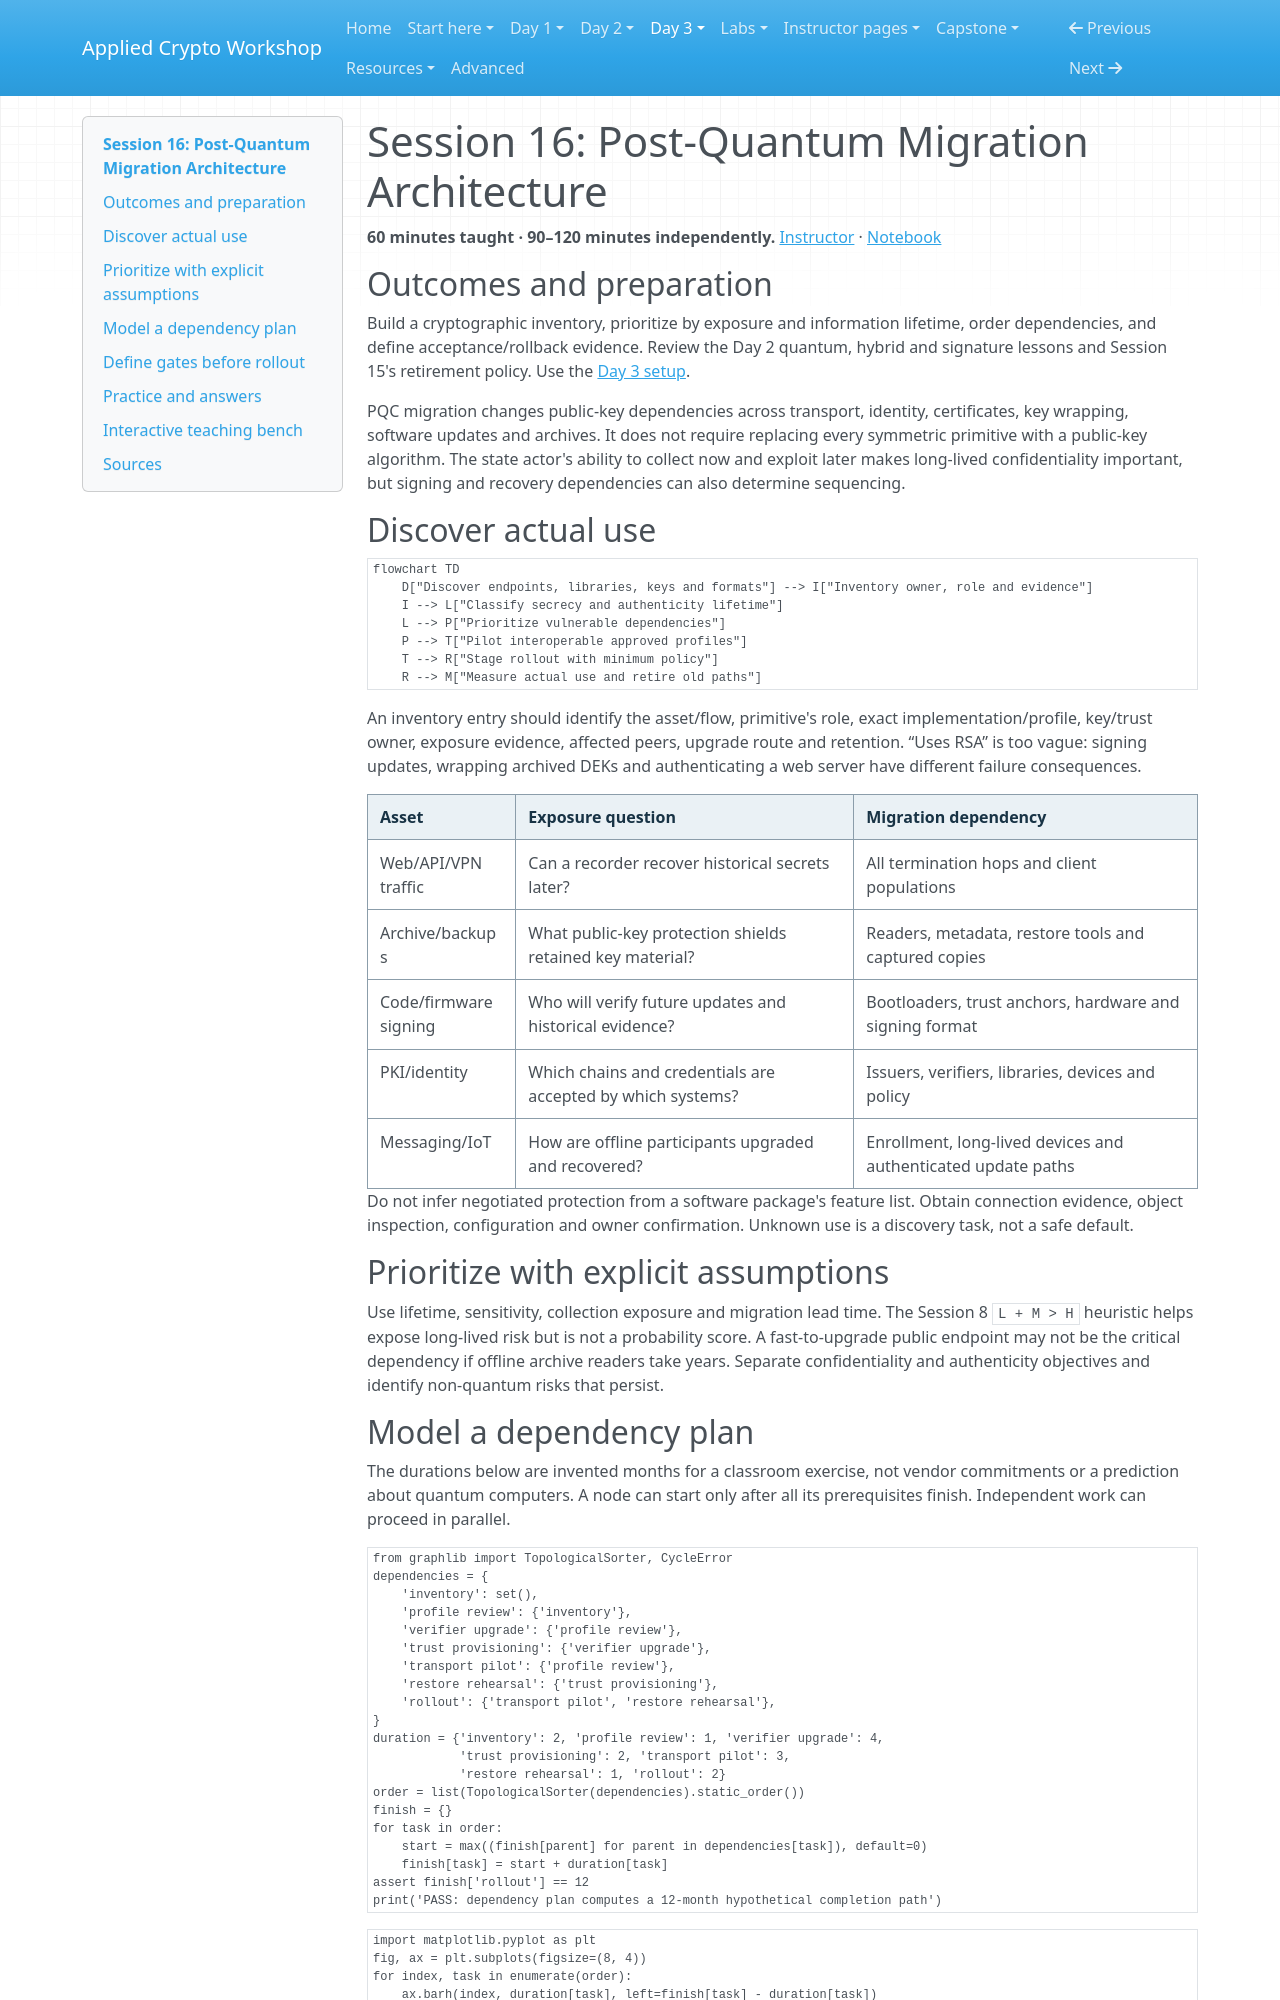

repository: hamdanabdellatef/applied-cryptography-pqc-workshop · page: day-3/16-pqc-migration/index.html · generator: mkdocs

# Session 16: Post-Quantum Migration Architecture

**60 minutes taught · 90–120 minutes independently.** [Instructor](../teach/16-pqc-migration.md) · [Notebook](../downloads/session-16-pqc-migration.ipynb)

## Outcomes and preparation

Build a cryptographic inventory, prioritize by exposure and information lifetime, order dependencies, and define acceptance/rollback evidence. Review the Day 2 quantum, hybrid and signature lessons and Session 15's retirement policy. Use the [Day 3 setup](../getting-started/day-3-setup.md).

PQC migration changes public-key dependencies across transport, identity, certificates, key wrapping, software updates and archives. It does not require replacing every symmetric primitive with a public-key algorithm. The state actor's ability to collect now and exploit later makes long-lived confidentiality important, but signing and recovery dependencies can also determine sequencing.

## Discover actual use

```mermaid
flowchart TD
    D["Discover endpoints, libraries, keys and formats"] --> I["Inventory owner, role and evidence"]
    I --> L["Classify secrecy and authenticity lifetime"]
    L --> P["Prioritize vulnerable dependencies"]
    P --> T["Pilot interoperable approved profiles"]
    T --> R["Stage rollout with minimum policy"]
    R --> M["Measure actual use and retire old paths"]
```

An inventory entry should identify the asset/flow, primitive's role, exact implementation/profile, key/trust owner, exposure evidence, affected peers, upgrade route and retention. “Uses RSA” is too vague: signing updates, wrapping archived DEKs and authenticating a web server have different failure consequences.

| Asset | Exposure question | Migration dependency |
| --- | --- | --- |
| Web/API/VPN traffic | Can a recorder recover historical secrets later? | All termination hops and client populations |
| Archive/backups | What public-key protection shields retained key material? | Readers, metadata, restore tools and captured copies |
| Code/firmware signing | Who will verify future updates and historical evidence? | Bootloaders, trust anchors, hardware and signing format |
| PKI/identity | Which chains and credentials are accepted by which systems? | Issuers, verifiers, libraries, devices and policy |
| Messaging/IoT | How are offline participants upgraded and recovered? | Enrollment, long-lived devices and authenticated update paths |

Do not infer negotiated protection from a software package's feature list. Obtain connection evidence, object inspection, configuration and owner confirmation. Unknown use is a discovery task, not a safe default.

## Prioritize with explicit assumptions

Use lifetime, sensitivity, collection exposure and migration lead time. The Session 8 `L + M > H` heuristic helps expose long-lived risk but is not a probability score. A fast-to-upgrade public endpoint may not be the critical dependency if offline archive readers take years. Separate confidentiality and authenticity objectives and identify non-quantum risks that persist.
